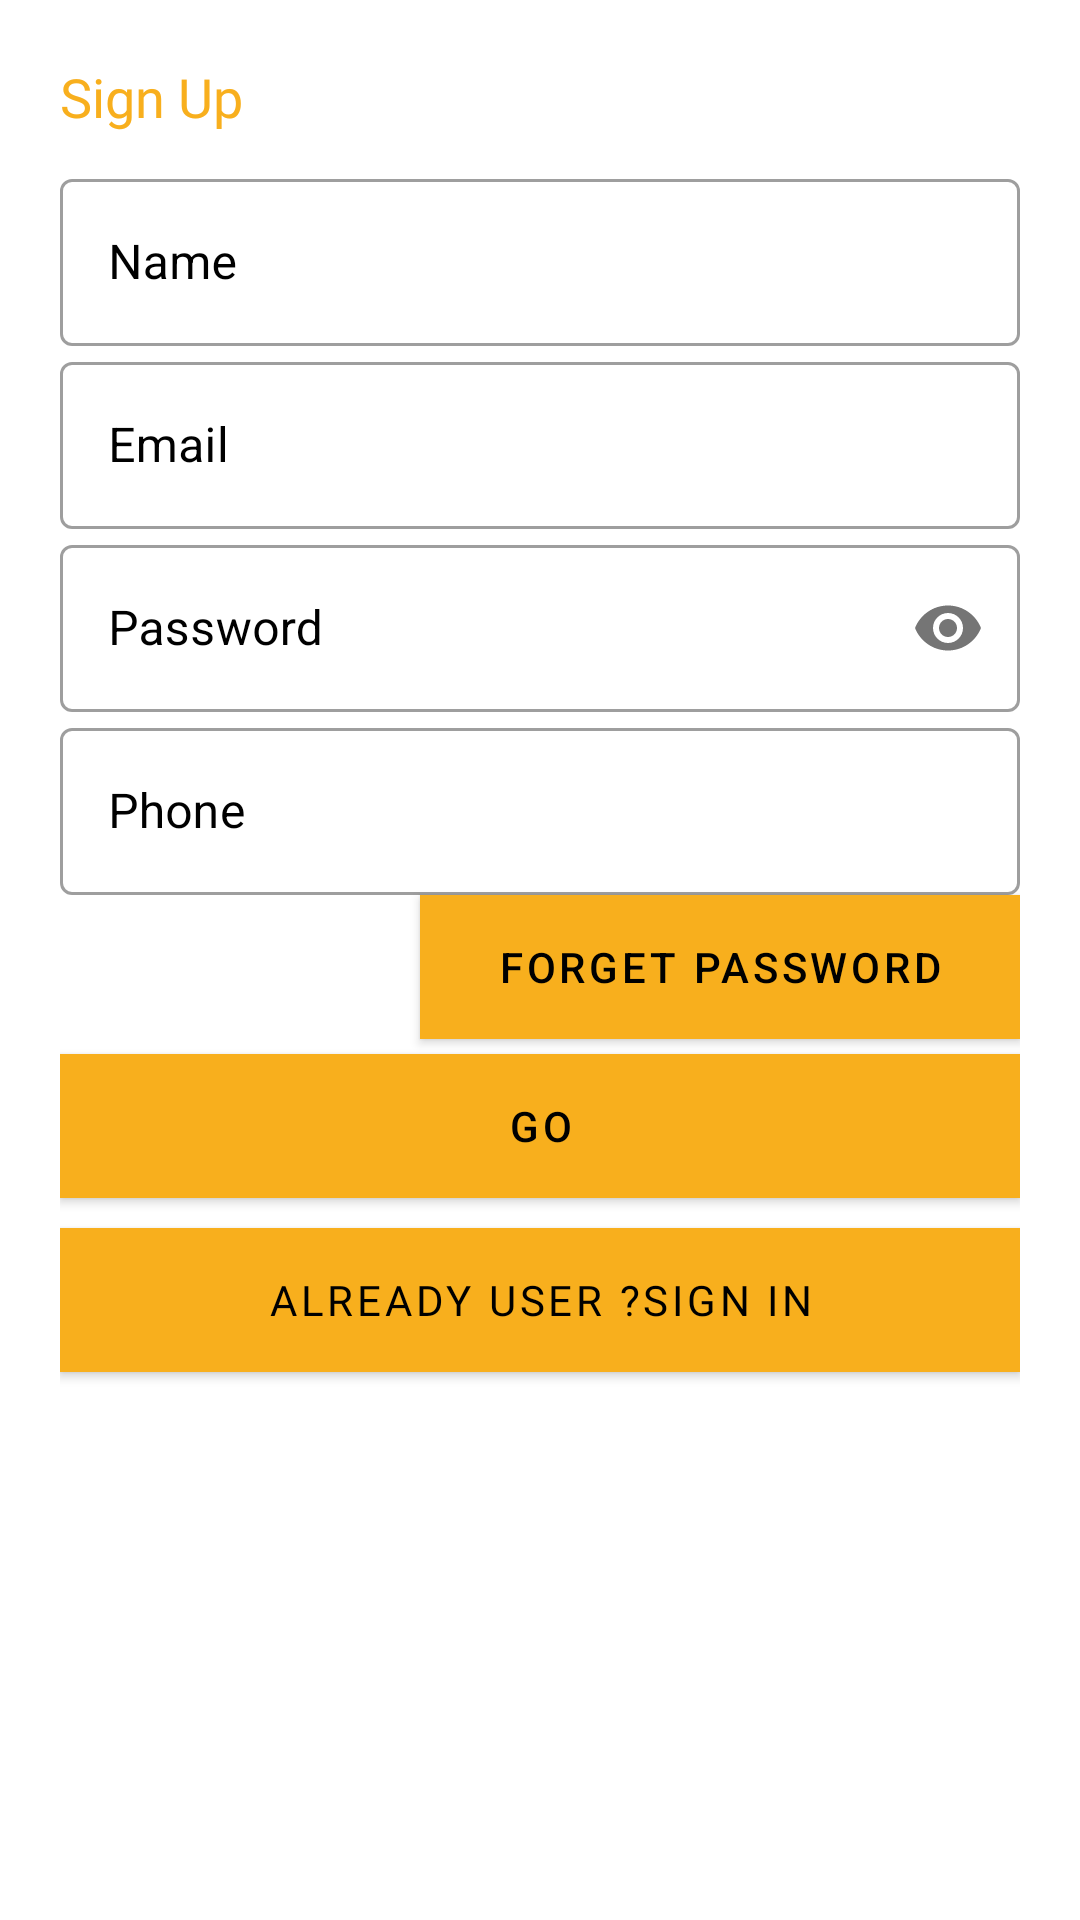

Here is an Android app screen rendered from its layout file. Give the layout XML and the strings, colors and styles it references.
<!-- AndroidManifest.xml: application theme AppTheme -->
<!-- res/layout/activity_sign_up.xml -->
<?xml version="1.0" encoding="utf-8"?>
<LinearLayout xmlns:android="http://schemas.android.com/apk/res/android"
    xmlns:app="http://schemas.android.com/apk/res-auto"
    xmlns:tools="http://schemas.android.com/tools"
    android:layout_width="match_parent"
    android:layout_height="match_parent"
    android:background="#ffffff"
    android:orientation="vertical"
    android:padding="20dp"
    tools:context=".SignUpActivity">





    <TextView
        android:id="@+id/slogan_name_id"
        android:layout_width="wrap_content"
        android:layout_height="wrap_content"
        android:fontFamily="@font/antic"
        android:text="Sign Up"
        android:textColor="#F8AF1D"
        android:textSize="18sp" />

    <LinearLayout
        android:layout_width="match_parent"
        android:layout_height="wrap_content"
        android:layout_marginTop="10dp"
        android:layout_marginBottom="10dp"
        android:orientation="vertical">

        <com.google.android.material.textfield.TextInputLayout
            style="@style/Widget.MaterialComponents.TextInputLayout.OutlinedBox"
            android:layout_width="match_parent"
            android:layout_height="wrap_content"
            android:hint="Name"
            android:textColorHint="@color/textColor"
            >
            <com.google.android.material.textfield.TextInputEditText
                android:id="@+id/name_id"
                android:layout_width="match_parent"
                android:layout_height="wrap_content"
                android:textColor="@color/textColor"
                android:textColorHighlight="#F8AF1D"
                android:textColorHint="#F8AF1D"
                android:inputType="text"/>
        </com.google.android.material.textfield.TextInputLayout>


        <com.google.android.material.textfield.TextInputLayout
            style="@style/Widget.MaterialComponents.TextInputLayout.OutlinedBox"
            android:layout_width="match_parent"
            android:layout_height="wrap_content"
            android:hint="Email"
            android:textColorHint="@color/textColor"
            >

            <com.google.android.material.textfield.TextInputEditText
                android:id="@+id/email_id"
                android:layout_width="match_parent"
                android:layout_height="wrap_content"
                android:textColor="@color/textColor"
                android:textColorHighlight="#F8AF1D"
                android:textColorHint="#F8AF1D"
                android:inputType="textEmailAddress"/>

        </com.google.android.material.textfield.TextInputLayout>

        <com.google.android.material.textfield.TextInputLayout

            style="@style/Widget.MaterialComponents.TextInputLayout.OutlinedBox"
            android:layout_width="match_parent"
            android:layout_height="wrap_content"
            android:hint="Password"
            android:textColorHint="@color/textColor"
            app:passwordToggleEnabled="true">

            <com.google.android.material.textfield.TextInputEditText
                android:id="@+id/password_id"
                android:layout_width="match_parent"
                android:layout_height="wrap_content"
                android:textColor="@color/textColor"
                android:textColorHighlight="#F8AF1D"
                android:textColorHint="#F8AF1D"
                android:inputType="textPassword"/>

        </com.google.android.material.textfield.TextInputLayout>

        <com.google.android.material.textfield.TextInputLayout

            style="@style/Widget.MaterialComponents.TextInputLayout.OutlinedBox"
            android:layout_width="match_parent"
            android:layout_height="wrap_content"
            android:hint="Phone"
            android:textColorHint="@color/textColor"
           >

            <com.google.android.material.textfield.TextInputEditText
                android:id="@+id/phone_id"
                android:layout_width="match_parent"
                android:layout_height="wrap_content"
                android:textColor="@color/textColor"
                android:textColorHighlight="#F8AF1D"
                android:textColorHint="#F8AF1D"
                android:inputType="phone"/>

        </com.google.android.material.textfield.TextInputLayout>



        <Button
            android:layout_width="200dp"
            android:layout_height="wrap_content"
            android:layout_gravity="right"
            android:background="#F8AF1D"
            android:elevation="0dp"
            android:text="Forget Password"
            android:textColor="@color/textColor"
            app:backgroundTint="#F8AF1D" />

        <Button
            android:id="@+id/go"
            android:layout_width="match_parent"
            android:layout_height="wrap_content"
            android:layout_marginTop="5dp"
            android:layout_marginBottom="5dp"
            android:background="#F8AF1D"
            android:text="GO"
            android:textColor="@color/textColor"
            app:backgroundTint="#F8AF1D" />

        <Button
            android:id="@+id/signin"
            android:layout_width="match_parent"
            android:layout_height="wrap_content"
            android:layout_marginTop="5dp"
            android:layout_marginBottom="5dp"
            android:background="#F8AF1D"
            android:elevation="0dp"
            android:fontFamily="@font/antic"
            android:text="Already user ?sign In"
            android:textColor="@color/textColor"
            app:backgroundTint="#F8AF1D" />


    </LinearLayout>


</LinearLayout>
<!-- resources referenced by this layout -->
<resources>
  <color name="textColor">#000000</color>
  <style name="AppTheme" parent="Theme.MaterialComponents.Light.DarkActionBar">
          
          <item name="colorPrimary">@color/colorPrimary</item>
          <item name="colorPrimaryDark">@color/colorPrimaryDark</item>
          <item name="colorAccent">@color/colorAccent</item>
      </style>
  <color name="colorPrimary">#414143</color>
  <color name="colorPrimaryDark">#414143</color>
  <color name="colorAccent">#03DAC5</color>
</resources>
